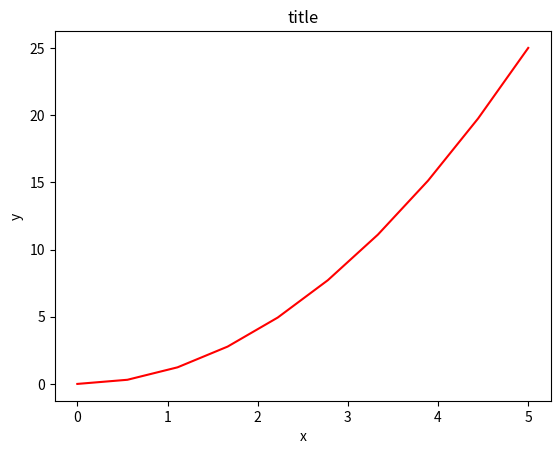

Here is the Python script that generated this plot:
import numpy as np
import matplotlib.pyplot as plt

def fig_size(fig_width_pt):
    inches_per_pt = 1.0/72.27               # Convert pt to inch
    golden_mean = (np.sqrt(5) - 1.0)/2.0    # Aesthetic ratio
    fig_width = fig_width_pt * inches_per_pt# width in inches
    fig_height = fig_width * golden_mean    # height in inches
    return fig_width, fig_height

params = {
    'backend': 'pdf',
    'axes.labelsize': 10,
    'text.fontsize': 10,
    'legend.fontsize': 10,
    'xtick.labelsize': 8,
    'ytick.labelsize': 8,
    'text.usetex': True,
    'figure.figsize': fig_size(350.0)
};


x = np.linspace(0, 5, 10)
y = x ** 2

# for the publication-ready plots
plt.rc_context(params)

fig, axes = plt.subplots()
axes.plot(x, y, 'r')
axes.set_xlabel('x')
axes.set_ylabel('y')
axes.set_title('title')
fig.savefig('plot.eps')

